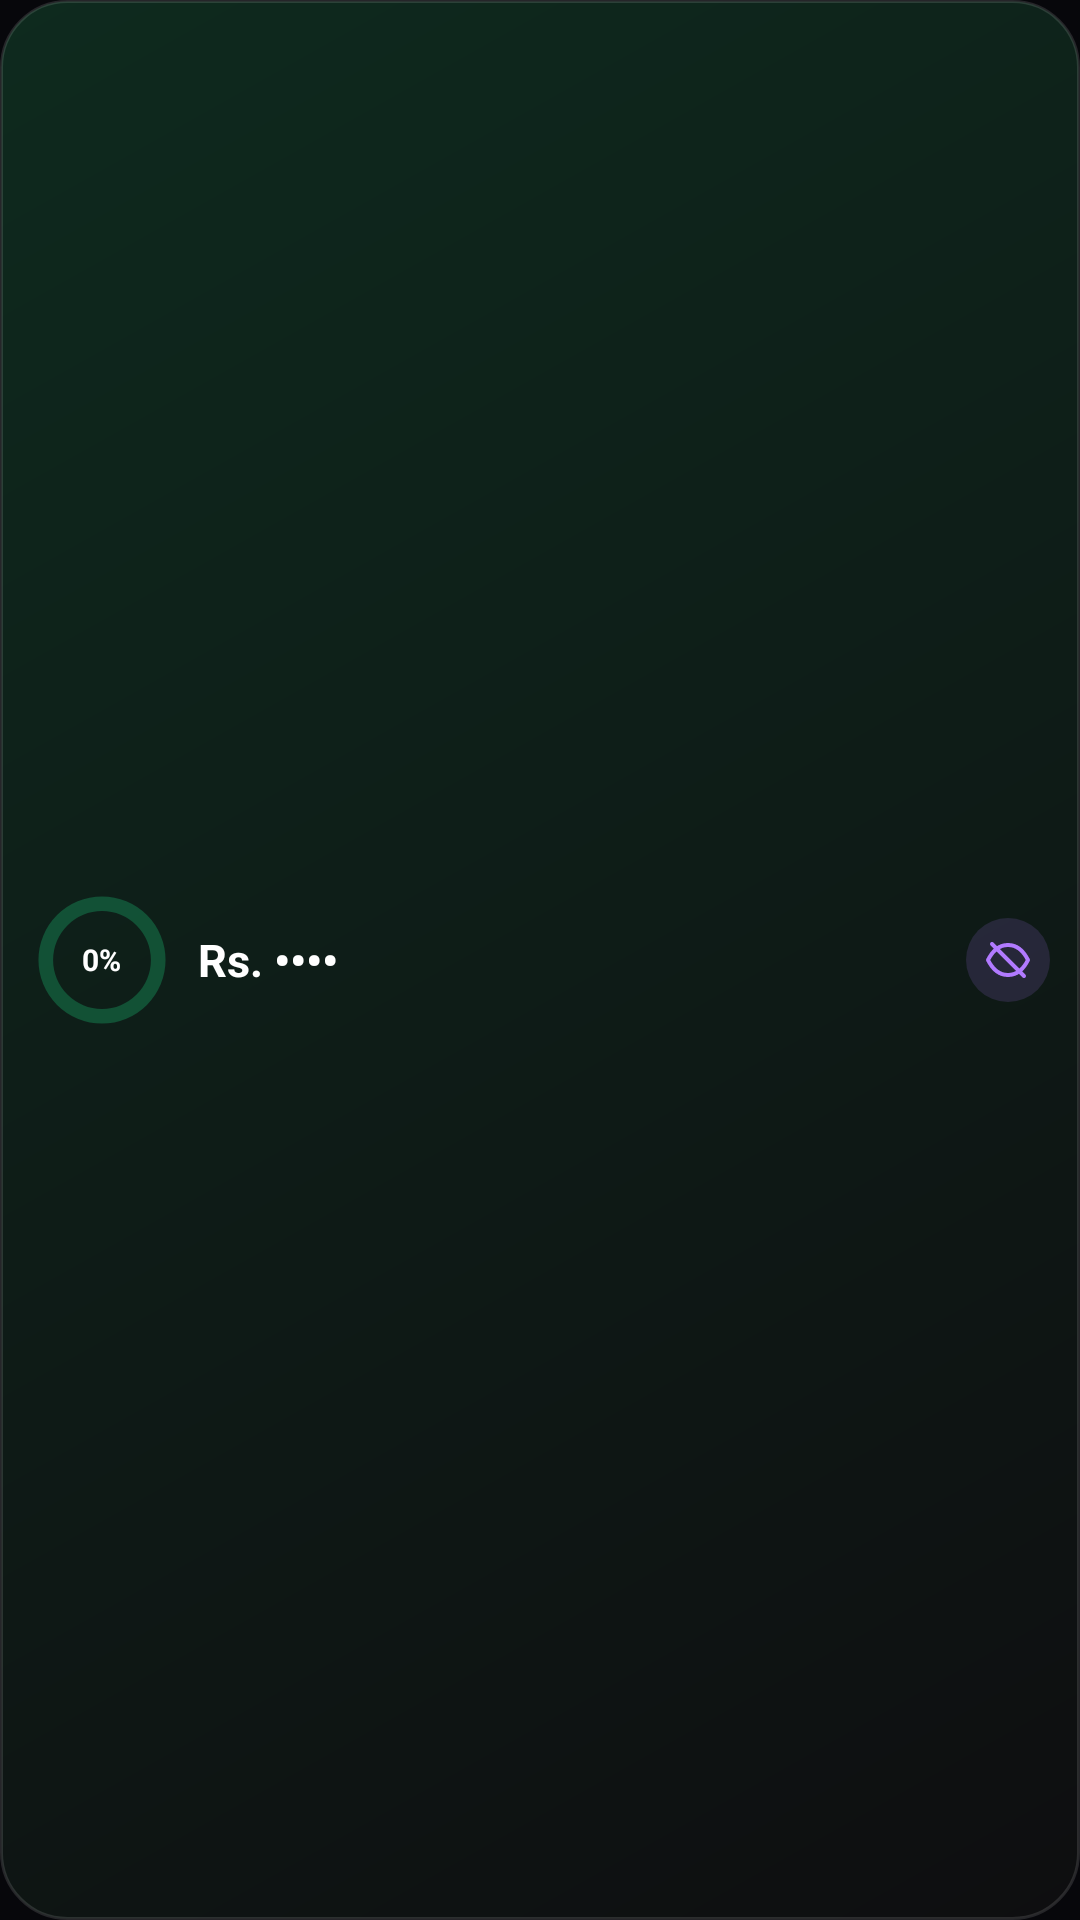

Here is an Android app screen rendered from its layout file. Give the layout XML and the strings, colors and styles it references.
<!-- AndroidManifest.xml: application theme AppTheme -->
<!-- res/layout/widget_budget_short.xml -->
<?xml version="1.0" encoding="utf-8"?>
<LinearLayout xmlns:android="http://schemas.android.com/apk/res/android"
    android:id="@+id/w_body" android:layout_width="match_parent" android:layout_height="match_parent"
    android:orientation="horizontal" android:gravity="center_vertical" android:paddingStart="12dp" android:paddingEnd="10dp"
    android:paddingTop="6dp" android:paddingBottom="6dp" android:background="@drawable/widget_bg_green">
    <FrameLayout android:layout_width="44dp" android:layout_height="44dp">
        <ImageView android:id="@+id/w_ring" android:layout_width="match_parent" android:layout_height="match_parent" android:scaleType="fitCenter"
            android:src="@drawable/widget_ring_green" android:contentDescription="@null" />
        <TextView android:id="@+id/w_pct" android:layout_width="wrap_content" android:layout_height="wrap_content" android:layout_gravity="center"
            android:text="0%" android:textColor="#FFFFFF" android:textSize="10sp" android:textStyle="bold" android:maxLines="1" />
    </FrameLayout>
    <LinearLayout android:layout_width="0dp" android:layout_height="wrap_content" android:layout_weight="1" android:layout_marginStart="10dp" android:orientation="vertical">
        <TextView android:id="@+id/w_title" android:layout_width="match_parent" android:layout_height="wrap_content"
            android:textColor="#A8A8AA" android:textSize="10sp" android:maxLines="1" android:ellipsize="end" />
        <TextView android:id="@+id/w_total" android:layout_width="match_parent" android:layout_height="wrap_content"
            android:text="Rs. ••••" android:textColor="#FFFFFF" android:textSize="15sp" android:textStyle="bold" android:maxLines="1" android:ellipsize="end" />
        <TextView android:id="@+id/w_sub" android:layout_width="match_parent" android:layout_height="wrap_content"
            android:textColor="#A8A8AA" android:textSize="10sp" android:maxLines="1" android:ellipsize="end" />
    </LinearLayout>
    <ImageView android:id="@+id/w_eye" android:layout_width="28dp" android:layout_height="28dp" android:layout_marginStart="6dp" android:padding="6dp"
        android:background="@drawable/widget_eye_bg" android:src="@drawable/ic_widget_eye_off" android:contentDescription="Show amounts" />
</LinearLayout>
<!-- resources referenced by this layout -->
<resources>
  <!-- drawable ic_widget_eye_off (drawable) -->
  <vector xmlns:android="http://schemas.android.com/apk/res/android" android:width="24dp" android:height="24dp" android:viewportWidth="24" android:viewportHeight="24">
      <path android:strokeColor="#B17AFF" android:strokeWidth="2" android:strokeLineCap="round" android:strokeLineJoin="round" android:fillColor="#00000000"
          android:pathData="M2,12C4.5,7 8,4.5 12,4.5S19.5,7 22,12C19.5,17 16,19.5 12,19.5S4.5,17 2,12Z" />
      <path android:strokeColor="#B17AFF" android:strokeWidth="2" android:strokeLineCap="round" android:fillColor="#00000000" android:pathData="M4,4L20,20" />
  </vector>
  <!-- drawable widget_bg_green (drawable) -->
  <?xml version="1.0" encoding="utf-8"?>
  <shape xmlns:android="http://schemas.android.com/apk/res/android" android:shape="rectangle">
      <gradient android:angle="315" android:startColor="#FF0E2A1E" android:endColor="#FF0E0E10" />
      <corners android:radius="22dp" />
      <stroke android:width="1dp" android:color="#1FFFFFFF" />
  </shape>
  <!-- drawable widget_eye_bg (drawable) -->
  <?xml version="1.0" encoding="utf-8"?>
  <shape xmlns:android="http://schemas.android.com/apk/res/android" android:shape="oval">
      <solid android:color="#26B17AFF" />
  </shape>
  <!-- drawable widget_ring_green (drawable) -->
  <?xml version="1.0" encoding="utf-8"?>
  <shape xmlns:android="http://schemas.android.com/apk/res/android" android:shape="ring" android:innerRadiusRatio="2.7" android:thicknessRatio="9" android:useLevel="false">
      <solid android:color="#401EE88A" />
  </shape>
  <style name="AppTheme" parent="Theme.AppCompat.DayNight.NoActionBar">
          <item name="colorPrimary">@color/vela_bg</item>
          <item name="colorPrimaryDark">@color/vela_bg</item>
          <item name="colorAccent">@color/vela_violet</item>
          <item name="android:statusBarColor">@color/vela_bg</item>
          <item name="android:navigationBarColor">@color/vela_bg</item>
          <item name="android:windowBackground">@color/vela_bg</item>
      </style>
  <color name="vela_bg">#07070B</color>
  <color name="vela_violet">#A07BFF</color>
</resources>
